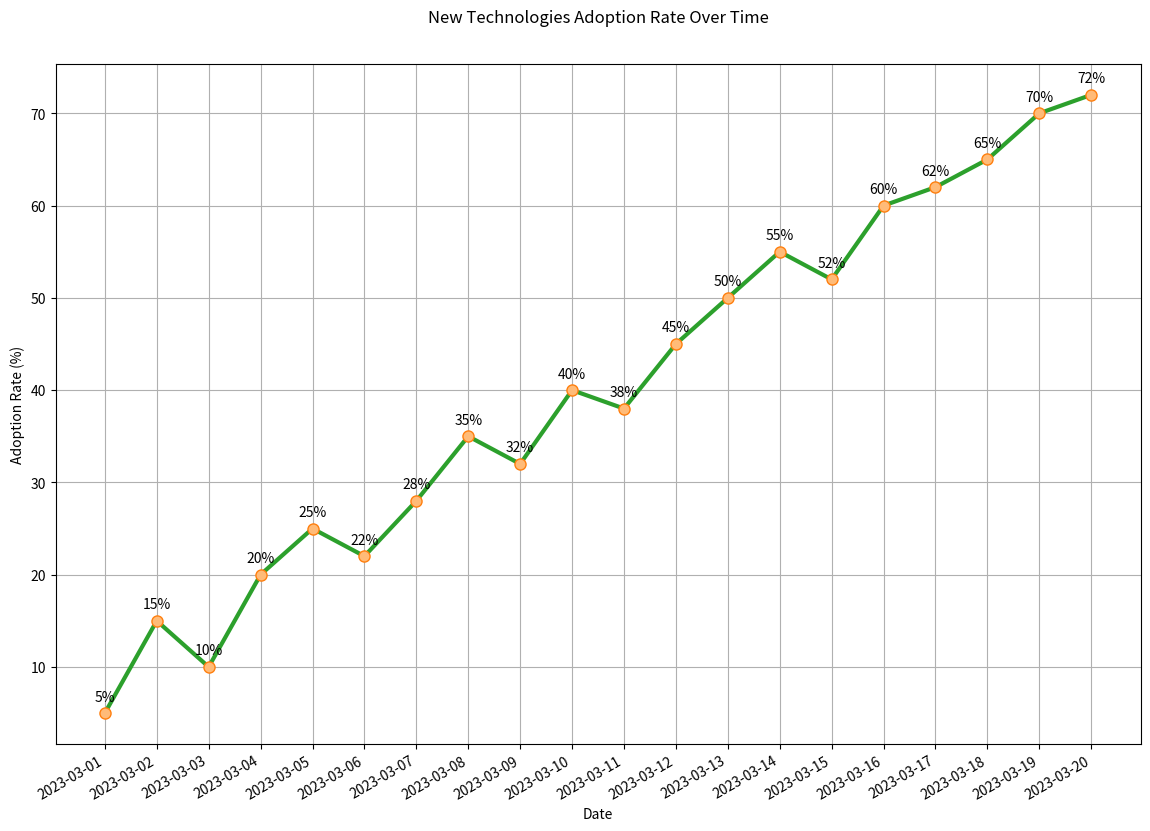

This figure's Python source:

import matplotlib.pyplot as plt
import matplotlib.dates as mdates
from datetime import datetime

data = [
    {'Date': '2023-03-01', 'New Technologies Adoption Rate': 5},
    {'Date': '2023-03-02', 'New Technologies Adoption Rate': 15},
    {'Date': '2023-03-03', 'New Technologies Adoption Rate': 10},
    {'Date': '2023-03-04', 'New Technologies Adoption Rate': 20},
    {'Date': '2023-03-05', 'New Technologies Adoption Rate': 25},
    {'Date': '2023-03-06', 'New Technologies Adoption Rate': 22},
    {'Date': '2023-03-07', 'New Technologies Adoption Rate': 28},
    {'Date': '2023-03-08', 'New Technologies Adoption Rate': 35},
    {'Date': '2023-03-09', 'New Technologies Adoption Rate': 32},
    {'Date': '2023-03-10', 'New Technologies Adoption Rate': 40},
    {'Date': '2023-03-11', 'New Technologies Adoption Rate': 38},
    {'Date': '2023-03-12', 'New Technologies Adoption Rate': 45},
    {'Date': '2023-03-13', 'New Technologies Adoption Rate': 50},
    {'Date': '2023-03-14', 'New Technologies Adoption Rate': 55},
    {'Date': '2023-03-15', 'New Technologies Adoption Rate': 52},
    {'Date': '2023-03-16', 'New Technologies Adoption Rate': 60},
    {'Date': '2023-03-17', 'New Technologies Adoption Rate': 62},
    {'Date': '2023-03-18', 'New Technologies Adoption Rate': 65},
    {'Date': '2023-03-19', 'New Technologies Adoption Rate': 70},
    {'Date': '2023-03-20', 'New Technologies Adoption Rate': 72}
]

dates = [datetime.strptime(item['Date'], "%Y-%m-%d") for item in data]
adoption_rates = [item['New Technologies Adoption Rate'] for item in data]

plt.figure(figsize=(14, 10))

plt.plot(dates, adoption_rates, 
         color='#2ca02c',         # Line color
         linestyle='-',           # Line style
         linewidth=3,             # Line width
         marker='o',              # Marker style
         markersize=8,            # Marker size
         markerfacecolor='#ffbb78', # Marker face color
         markeredgewidth=1,       # Marker edge width
         markeredgecolor='#ff7f0e') # Marker edge color

plt.gca().xaxis.set_major_formatter(mdates.DateFormatter('%Y-%m-%d'))
plt.gca().xaxis.set_major_locator(mdates.DayLocator())

for date, rate in zip(dates, adoption_rates):
    plt.text(date, rate + 1, f'{rate}%', ha='center', va='bottom')

plt.title('New Technologies Adoption Rate Over Time', pad=30)
plt.xlabel('Date')
plt.ylabel('Adoption Rate (%)')

plt.gcf().autofmt_xdate()

plt.grid(True)
plt.show()
